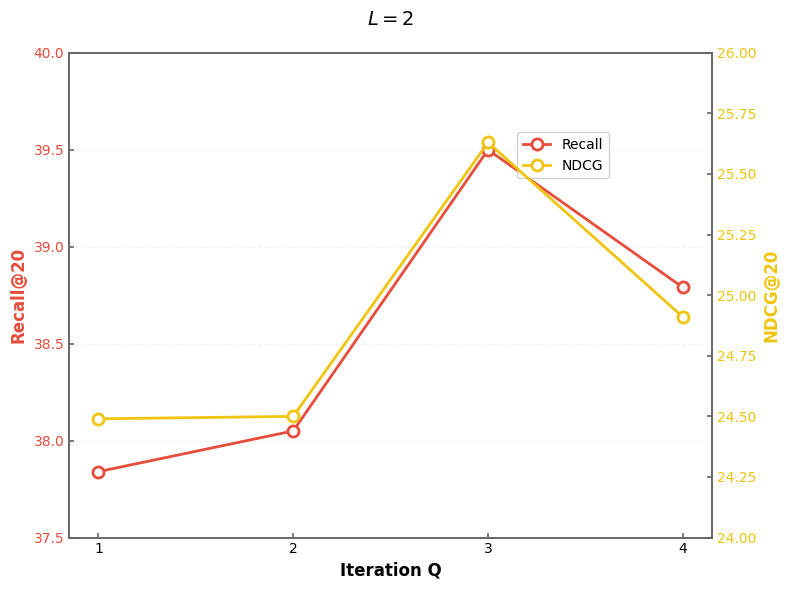

This figure's Python source:
import matplotlib.pyplot as plt
import numpy as np

# 模拟数据
iteration_q = [1, 2, 3, 4]
recall = [37.84, 38.05, 39.50, 38.79]
ndcg = [24.49, 24.50, 25.63, 24.91]

# 设置更美观的字体和样式
plt.rcParams['font.sans-serif'] = ['SimHei', 'DejaVu Sans']
plt.rcParams['axes.unicode_minus'] = False
plt.rcParams['font.family'] = 'sans-serif'

# 创建图形和双坐标轴
fig, ax1 = plt.subplots(figsize=(8, 6), facecolor='white')

# 绘制 Recall 曲线（左轴）
line1 = ax1.plot(
    iteration_q, recall,
    marker='o', color='#E74C3C',  # 柔和红色
    label='Recall', linewidth=2,
    markersize=8, markerfacecolor='white', markeredgewidth=2  # 空心标记+边框
)
ax1.set_xlabel('Iteration Q', fontsize=12, fontweight='bold')
ax1.set_ylabel('Recall@20', color='#E74C3C', fontsize=12, fontweight='bold')
ax1.set_ylim(37.5, 40)
ax1.grid(axis='y', linestyle='--', alpha=0.7, color='#EEEEEE')  # 添加网格

# 设置横轴只显示整数刻度
ax1.set_xticks(iteration_q)

# 关键设置：刻度线向内显示，不伸出轴外
ax1.tick_params(
    axis='both',          # 同时设置x轴和y轴
    direction='in',       # 刻度线向内
    labelsize=10,
    color='#666666',      # 刻度线颜色
    width=1.2,            # 刻度线宽度
    labelcolor='black'    # 刻度标签颜色
)
ax1.tick_params(axis='y', labelcolor='#E74C3C')  # 单独设置y轴标签颜色

# 创建右坐标轴并绘制 NDCG 曲线
ax2 = ax1.twinx()
line2 = ax2.plot(
    iteration_q, ndcg,
    marker='o', color='#F1C40F',  # 柔和黄色
    label='NDCG', linewidth=2,
    markersize=8, markerfacecolor='white', markeredgewidth=2
)
ax2.set_ylabel('NDCG@20', color='#F1C40F', fontsize=12, fontweight='bold')
ax2.set_ylim(24, 26)

# 右轴同样设置刻度线向内
ax2.tick_params(
    axis='y',             # 只设置y轴
    direction='in',       # 刻度线向内
    labelsize=10,
    color='#666666',
    width=1.2,
    labelcolor='#F1C40F'  # 右轴标签颜色
)

# 添加标题和图例（统一管理图例）
ax1.set_title('$L=2$', fontsize=14, fontweight='bold', pad=20)
lines = line1 + line2
labels = [l.get_label() for l in lines]
ax1.legend(lines, labels, loc='upper right', bbox_to_anchor=(0.85, 0.85),
           frameon=True, framealpha=0.9, fontsize=10, shadow=False)

# 优化坐标轴边框样式
for spine in ax1.spines.values():
    spine.set_linewidth(1.2)
    spine.set_color('#666666')
for spine in ax2.spines.values():
    spine.set_linewidth(1.2)
    spine.set_color('#666666')

# 调整布局并显示
plt.tight_layout()
plt.show()
